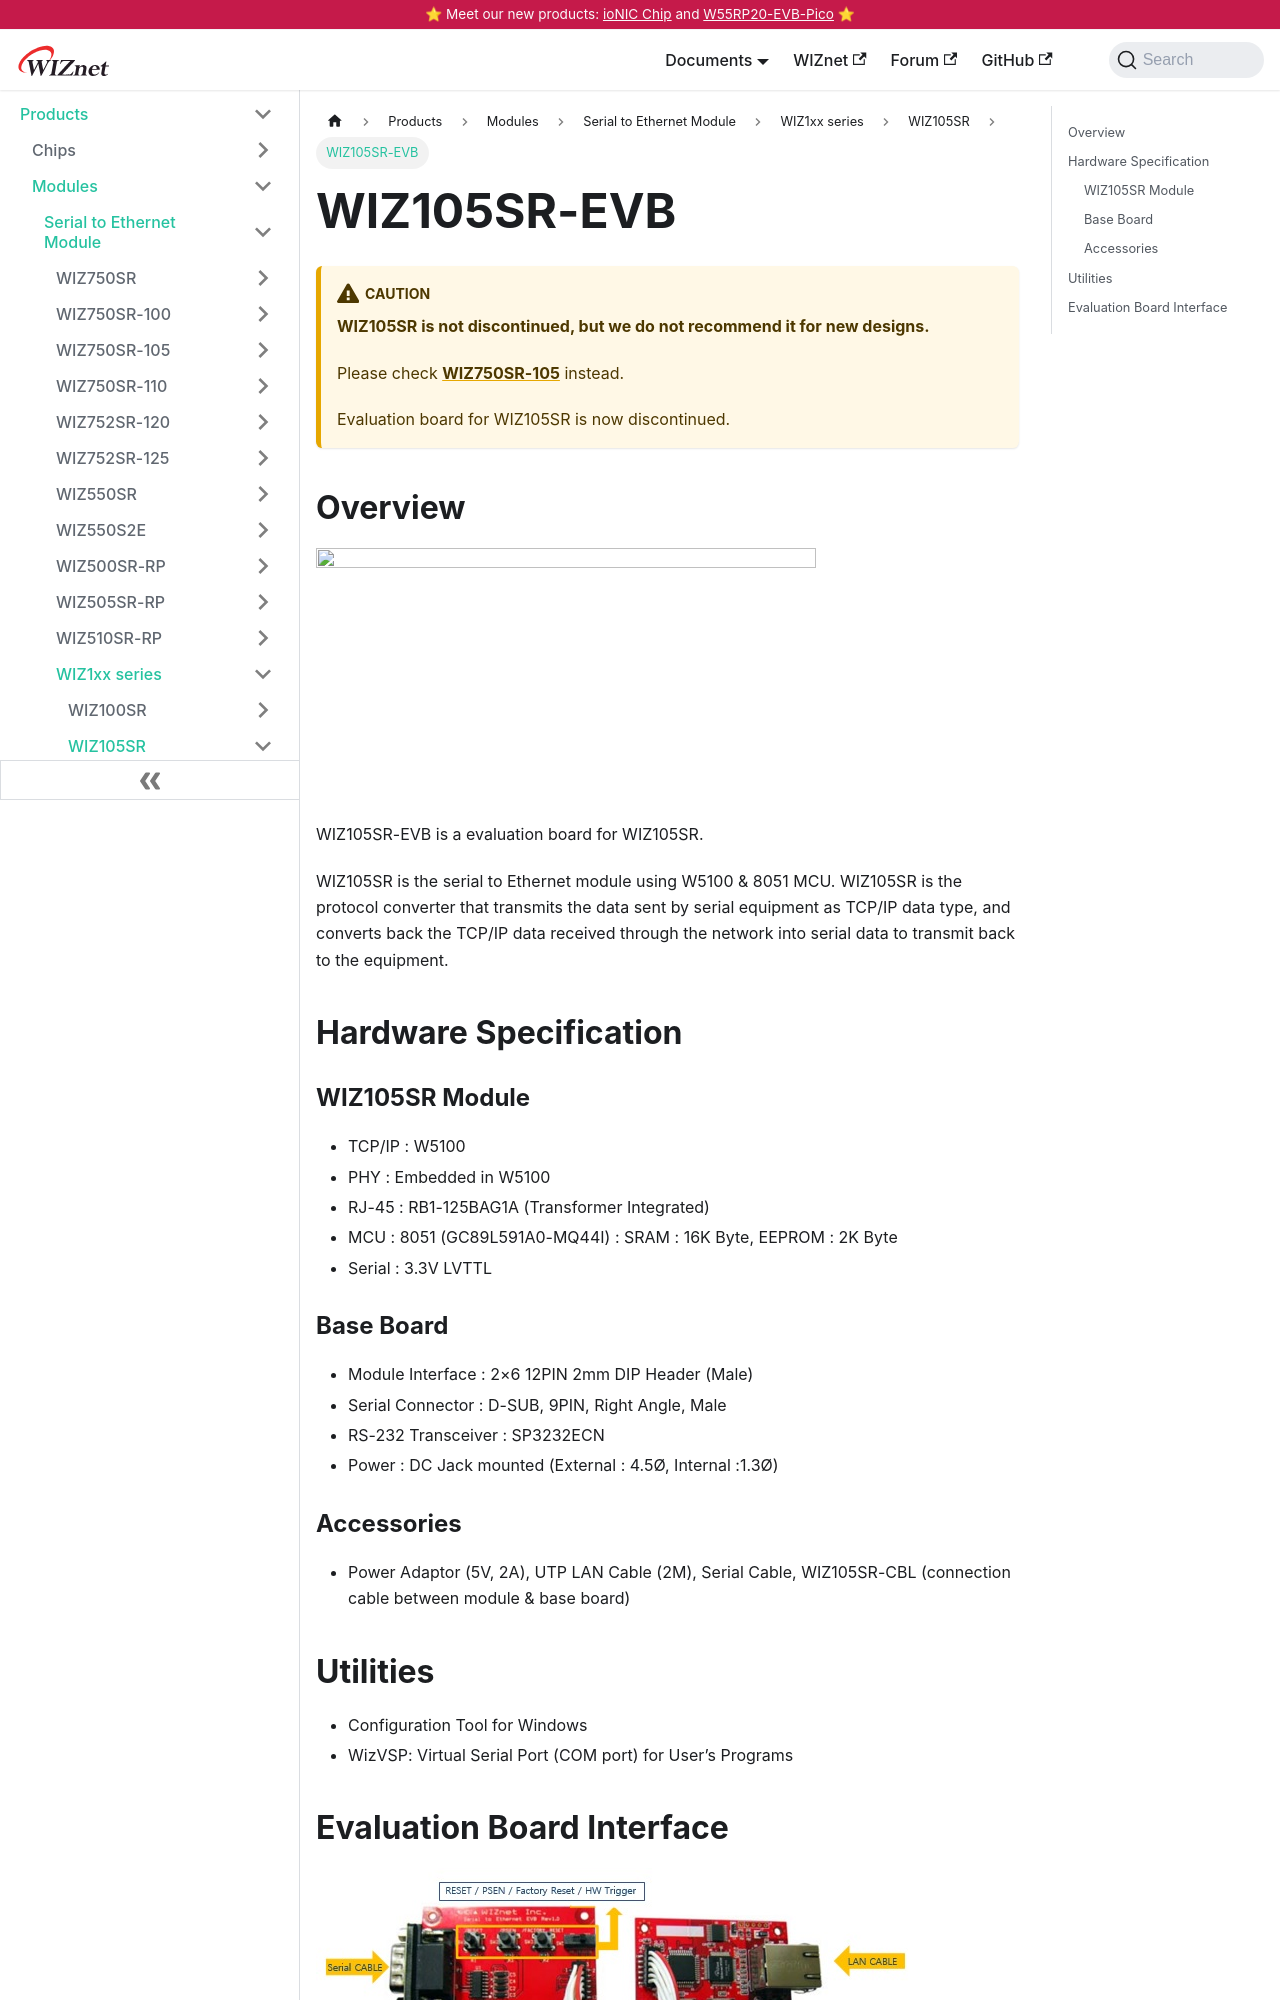

repository: Wiznet/document_framework · page: Product/Modules/Serial-to-Ethernet-Module/WIZ1xx-series/WIZ105SR/wiz105sr-evb.html · generator: docusaurus

---
id: wiz105sr-evb
title: WIZ105SR-EVB
date: 2021-07-21
---

:::caution
**WIZ105SR is not discontinued, but we do not recommend it for new designs.**

Please check **[WIZ750SR-105](/Product/Modules/Serial-to-Ethernet-Module/WIZ750SR-105/WIZ750SR-105.mdx)** instead.

Evaluation board for WIZ105SR is now discontinued.
:::

## Overview

![](/img/products/wiz105sr/ShopDtl_1065_20150108162433.jpg)

WIZ105SR-EVB is a evaluation board for WIZ105SR.

WIZ105SR is the serial to Ethernet module using W5100 & 8051 MCU. WIZ105SR is the protocol converter that transmits the data sent by serial equipment as TCP/IP data type, and converts back the TCP/IP data received through the network into serial data to transmit back to the equipment.

## Hardware Specification

### WIZ105SR Module

- TCP/IP : W5100
- PHY : Embedded in W5100
- RJ-45 : RB1-125BAG1A (Transformer Integrated)
- MCU : 8051 (GC89L591A0-MQ44I) : SRAM : 16K Byte, EEPROM : 2K Byte
- Serial : 3.3V LVTTL
